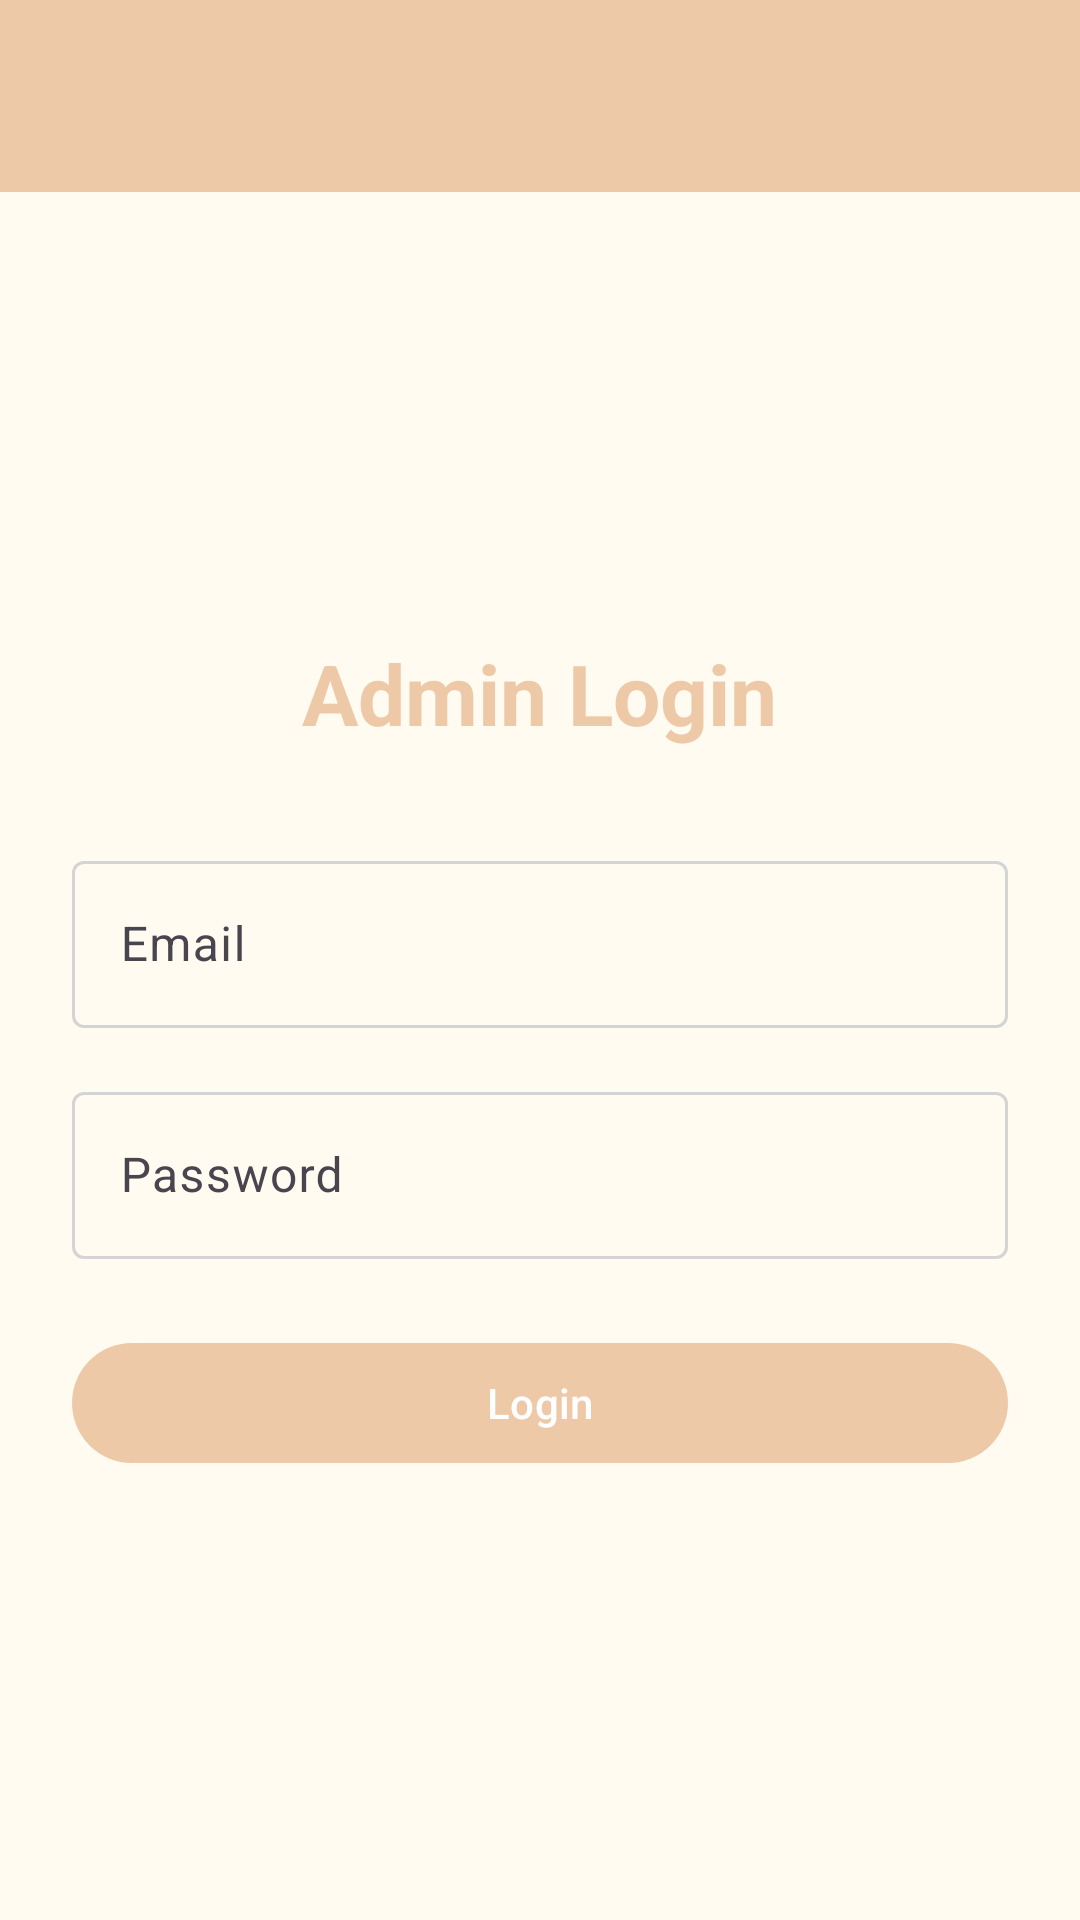

Produce the Android XML layout that renders to this screen, including the resource entries it uses.
<!-- AndroidManifest.xml: application theme Theme.SenateWayApp -->
<!-- res/layout/activity_admin_login.xml -->
<?xml version="1.0" encoding="utf-8"?>
<androidx.coordinatorlayout.widget.CoordinatorLayout xmlns:android="http://schemas.android.com/apk/res/android"
    xmlns:app="http://schemas.android.com/apk/res-auto"
    xmlns:tools="http://schemas.android.com/tools"
    android:layout_width="match_parent"
    android:layout_height="match_parent"
    tools:context=".ui.admin.AdminLoginActivity">

    <com.google.android.material.appbar.AppBarLayout
        android:layout_width="match_parent"
        android:layout_height="wrap_content"
        android:theme="@style/ThemeOverlay.AppCompat.Light">

        <androidx.appcompat.widget.Toolbar
            android:id="@+id/toolbar"
            android:layout_width="match_parent"
            android:layout_height="?attr/actionBarSize"
            android:background="?attr/colorPrimary"
            app:titleTextColor="@color/black"
            app:theme="@style/ToolbarStyle"
            app:popupTheme="@style/ThemeOverlay.AppCompat.Light" />

    </com.google.android.material.appbar.AppBarLayout>

    <LinearLayout
        android:layout_width="match_parent"
        android:layout_height="match_parent"
        android:orientation="vertical"
        android:padding="24dp"
        android:gravity="center"
        app:layout_behavior="@string/appbar_scrolling_view_behavior">

        <TextView
            android:layout_width="wrap_content"
            android:layout_height="wrap_content"
            android:text="Admin Login"
            android:textColor="@color/primary"
            android:textSize="28sp"
            android:textStyle="bold"
            android:layout_marginBottom="32dp" />

    <com.google.android.material.textfield.TextInputLayout
        android:layout_width="match_parent"
        android:layout_height="wrap_content"
        android:layout_marginBottom="16dp"
        android:hint="Email"
        style="@style/Widget.Material3.TextInputLayout.OutlinedBox">

        <com.google.android.material.textfield.TextInputEditText
            android:id="@+id/editTextEmail"
            android:layout_width="match_parent"
            android:layout_height="wrap_content"
            android:inputType="textEmailAddress" />
    </com.google.android.material.textfield.TextInputLayout>

    <com.google.android.material.textfield.TextInputLayout
        android:layout_width="match_parent"
        android:layout_height="wrap_content"
        android:layout_marginBottom="24dp"
        android:hint="Password"
        style="@style/Widget.Material3.TextInputLayout.OutlinedBox">

        <com.google.android.material.textfield.TextInputEditText
            android:id="@+id/editTextPassword"
            android:layout_width="match_parent"
            android:layout_height="wrap_content"
            android:inputType="textPassword" />
    </com.google.android.material.textfield.TextInputLayout>

        <com.google.android.material.button.MaterialButton
            android:id="@+id/buttonLogin"
            android:layout_width="match_parent"
            android:layout_height="wrap_content"
            android:text="Login"
            android:minHeight="48dp"
            style="@style/Widget.Material3.Button" />

    </LinearLayout>

</androidx.coordinatorlayout.widget.CoordinatorLayout>
<!-- resources referenced by this layout -->
<resources>
  <color name="black">#FF000000</color>
  <color name="primary">#EEC9A8</color>
  <style name="ToolbarStyle" parent="Widget.Material3.Toolbar">
          <item name="titleTextColor">@color/black</item>
          <item name="subtitleTextColor">@color/black</item>
          <item name="android:textColorPrimary">@color/black</item>
          <item name="titleTextAppearance">@style/ToolbarTitleTextAppearance</item>
          <item name="titleMarginTop">20dp</item>
          <item name="titleMarginBottom">0dp</item>
          <item name="contentInsetStartWithNavigation">16dp</item>
          <item name="android:gravity">center_vertical|start</item>
      </style>
  <style name="Theme.SenateWayApp" parent="Theme.Material3.DayNight.NoActionBar">
          
          <item name="colorPrimary">@color/primary</item>
          <item name="colorOnPrimary">@color/primary_foreground</item>
          
          
          <item name="colorSecondary">@color/secondary</item>
          <item name="colorOnSecondary">@color/secondary_foreground</item>
          
          
          <item name="colorTertiary">@color/accent</item>
          <item name="colorOnTertiary">@color/accent_foreground</item>
          
          
          <item name="android:colorBackground">@color/background</item>
          <item name="colorSurface">@color/surface</item>
          <item name="colorOnSurface">@color/on_surface</item>
          
          
          <item name="android:textColorPrimary">@color/text_primary</item>
          <item name="android:textColorSecondary">@color/text_secondary</item>
          
          
          <item name="colorError">@color/destructive</item>
          <item name="colorOnError">@color/destructive_foreground</item>
          
          
          <item name="colorOutline">@color/border</item>
          <item name="colorOutlineVariant">@color/input</item>
          
          
          <item name="android:statusBarColor">@color/primary</item>
          <item name="android:navigationBarColor">@color/background</item>
          <item name="android:windowLightStatusBar">false</item>
          
          
          <item name="titleTextColor">@color/black</item>
          <item name="android:textColorPrimary">@color/black</item>
          
          
          <item name="android:datePickerStyle">@style/DatePickerStyle</item>
      </style>
  <style name="ToolbarTitleTextAppearance" parent="TextAppearance.Material3.TitleMedium">
          <item name="android:textColor">@color/black</item>
          <item name="android:includeFontPadding">false</item>
          <item name="android:textSize">18sp</item>
      </style>
  <color name="primary_foreground">#FFFFFF</color>
  <color name="secondary">#E6E7E9</color>
  <color name="secondary_foreground">#333333</color>
  <color name="accent">#DBAC5E</color>
  <color name="accent_foreground">#333333</color>
  <color name="background">#FFFBF1</color>
  <color name="surface">#FFFBF1</color>
  <color name="on_surface">#333333</color>
  <color name="text_primary">#333333</color>
  <color name="text_secondary">#6B7280</color>
  <color name="destructive">#EF4444</color>
  <color name="destructive_foreground">#F5F7FA</color>
  <color name="border">#D4D4D4</color>
  <color name="input">#D4D4D4</color>
  <style name="DatePickerStyle" parent="@android:style/Widget.Material.DatePicker">
          
          <item name="android:textColorPrimary">@color/datepicker_day_text_color</item>
          <item name="android:textColor">@color/datepicker_day_text_color</item>
          
          <item name="colorControlActivated">@color/datepicker_selected_day_background</item>
          
          <item name="colorOnPrimary">@color/datepicker_selected_day_text_color</item>
          
          <item name="android:textColorSecondary">@color/datepicker_day_text_color</item>
      </style>
  <color name="datepicker_day_text_color">#FF000000</color>
  <color name="datepicker_selected_day_background">#33EEC9A8</color>
  <color name="datepicker_selected_day_text_color">#FF000000</color>
</resources>
